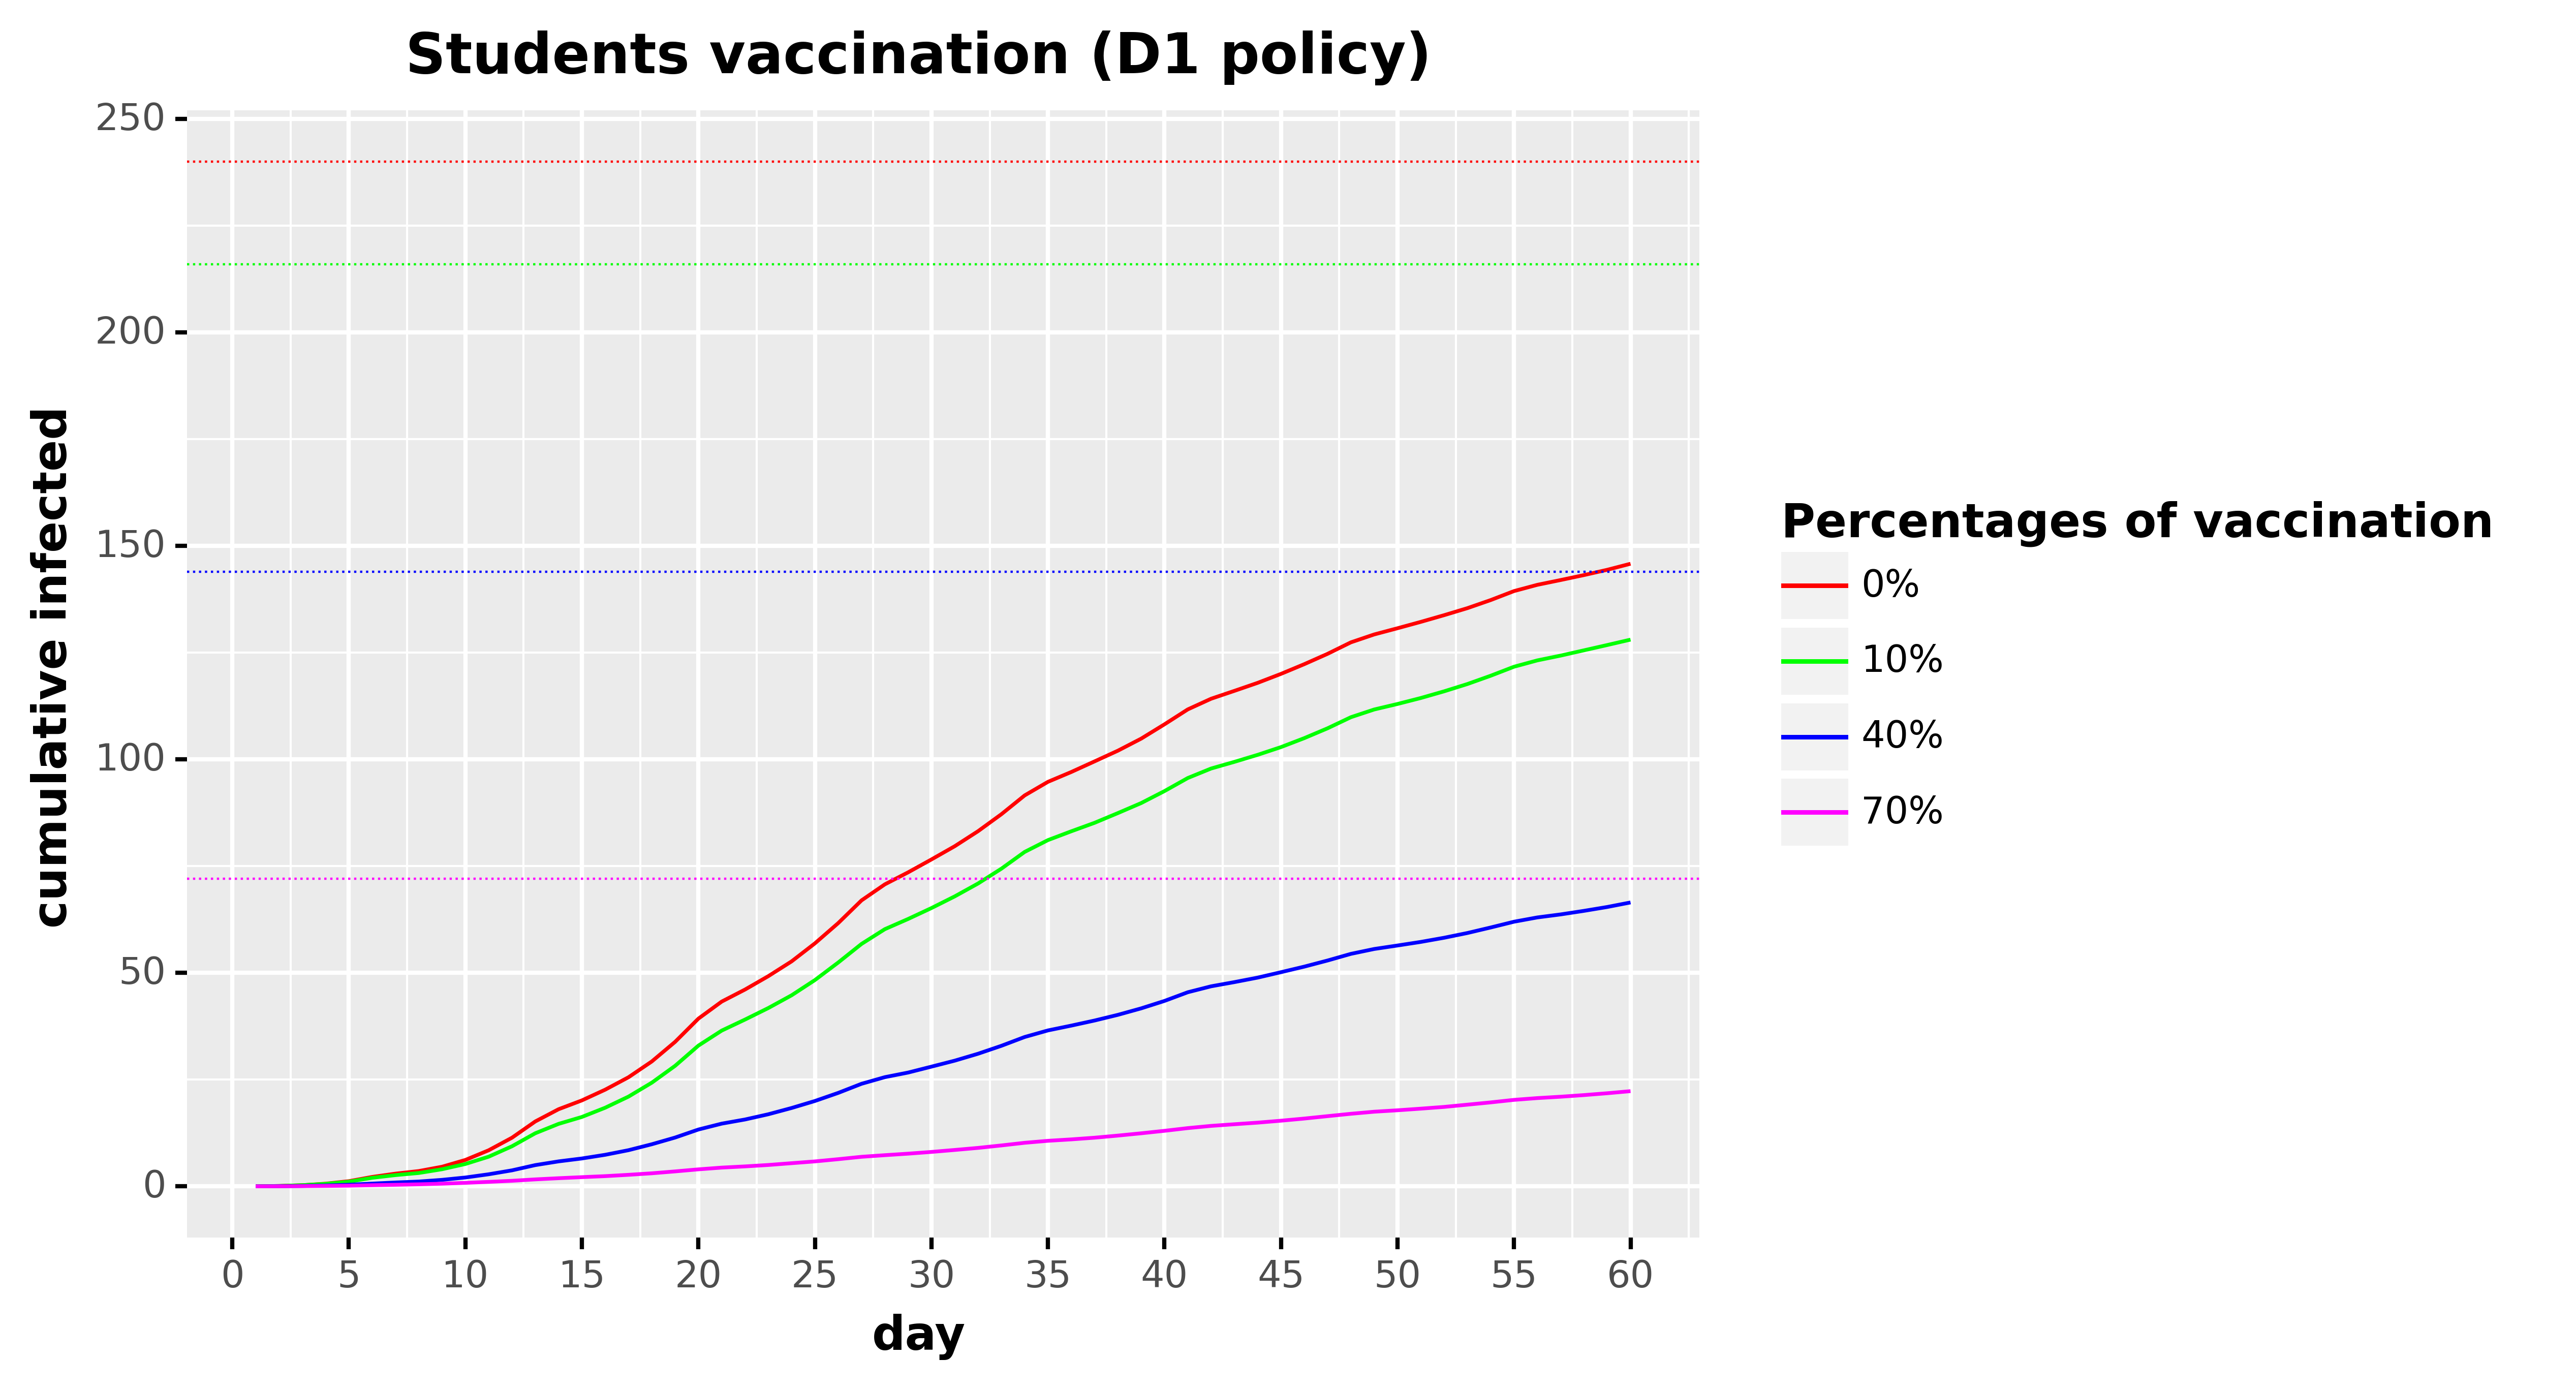

Data behind this chart, as committed beside it:
, day, cumulative_infected, type, type_pretty
0, 1.0, 0.0, Total infected, 0%
1, 2.0, 0.0902, Total infected, 0%
2, 3.0, 0.2646, Total infected, 0%
3, 4.0, 0.6273, Total infected, 0%
4, 5.0, 1.212, Total infected, 0%
5, 6.0, 2.208, Total infected, 0%
6, 7.0, 2.976, Total infected, 0%
7, 8.0, 3.585, Total infected, 0%
8, 9.0, 4.593, Total infected, 0%
9, 10.0, 6.186, Total infected, 0%
10, 11.0, 8.451, Total infected, 0%
11, 12.0, 11.39, Total infected, 0%
12, 13.0, 15.2, Total infected, 0%
13, 14.0, 18.07, Total infected, 0%
14, 15.0, 20.13, Total infected, 0%
15, 16.0, 22.65, Total infected, 0%
16, 17.0, 25.55, Total infected, 0%
17, 18.0, 29.25, Total infected, 0%
18, 19.0, 33.84, Total infected, 0%
19, 20.0, 39.29, Total infected, 0%
20, 21.0, 43.28, Total infected, 0%
21, 22.0, 46.1, Total infected, 0%
22, 23.0, 49.23, Total infected, 0%
23, 24.0, 52.7, Total infected, 0%
24, 25.0, 56.92, Total infected, 0%
25, 26.0, 61.67, Total infected, 0%
26, 27.0, 66.98, Total infected, 0%
27, 28.0, 70.74, Total infected, 0%
28, 29.0, 73.56, Total infected, 0%
29, 30.0, 76.57, Total infected, 0%
30, 31.0, 79.67, Total infected, 0%
31, 32.0, 83.19, Total infected, 0%
32, 33.0, 87.16, Total infected, 0%
33, 34.0, 91.57, Total infected, 0%
34, 35.0, 94.75, Total infected, 0%
35, 36.0, 97.05, Total infected, 0%
36, 37.0, 99.54, Total infected, 0%
37, 38.0, 102, Total infected, 0%
38, 39.0, 104.9, Total infected, 0%
39, 40.0, 108.2, Total infected, 0%
40, 41.0, 111.7, Total infected, 0%
41, 42.0, 114.2, Total infected, 0%
42, 43.0, 116.1, Total infected, 0%
43, 44.0, 117.9, Total infected, 0%
44, 45.0, 120, Total infected, 0%
45, 46.0, 122.3, Total infected, 0%
46, 47.0, 124.7, Total infected, 0%
47, 48.0, 127.4, Total infected, 0%
48, 49.0, 129.3, Total infected, 0%
49, 50.0, 130.7, Total infected, 0%
50, 51.0, 132.2, Total infected, 0%
51, 52.0, 133.8, Total infected, 0%
52, 53.0, 135.4, Total infected, 0%
53, 54.0, 137.3, Total infected, 0%
54, 55.0, 139.4, Total infected, 0%
55, 56.0, 140.9, Total infected, 0%
56, 57.0, 142, Total infected, 0%
57, 58.0, 143.2, Total infected, 0%
58, 59.0, 144.4, Total infected, 0%
59, 60.0, 145.8, Total infected, 0%
... 180 more rows
